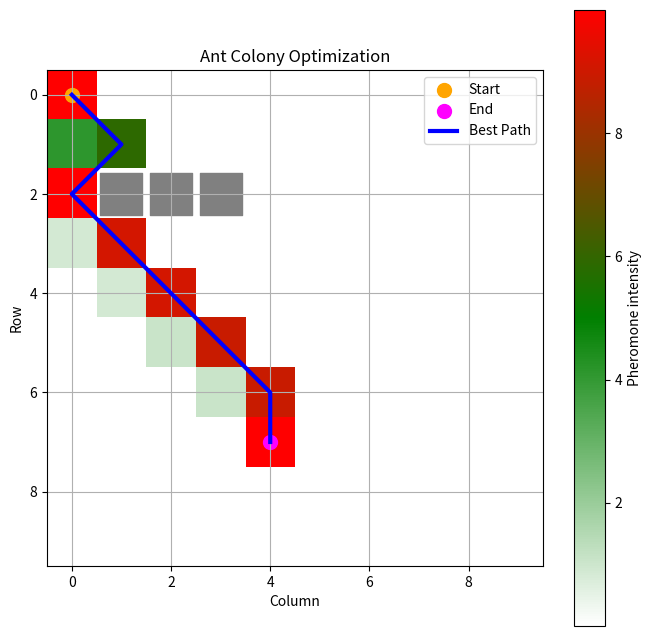

Source code (Python):
import numpy as np
import matplotlib.pyplot as plt
from matplotlib.colors import LinearSegmentedColormap

class AntColonyOptimization:
    def __init__(self, start, end, obstacles, grid_size=(10, 10), num_ants=10, evaporation_rate=0.1, alpha=0.1, beta=15):
        self.start = start
        self.end = end
        self.obstacles = obstacles
        self.grid_size = grid_size
        self.num_ants = num_ants
        self.evaporation_rate = evaporation_rate
        self.alpha = alpha
        self.beta = beta
        self.pheromones = np.ones(grid_size)
        self.best_path = None

    def _get_neighbors(self, position):
        pos_x, pos_y = position
        neighbors = []
        for i in range(-1, 2):
            for j in range(-1, 2):
                new_x, new_y = pos_x + i, pos_y + j
                if (0 <= new_x < self.grid_size[0] and 0 <= new_y < self.grid_size[1] and
                        (new_x, new_y) != position and (new_x, new_y) not in self.obstacles):
                    neighbors.append((new_x, new_y))
        return neighbors

    def _select_next_position(self, position, visited):
        neighbors = self._get_neighbors(position)
        probabilities = []
        total = 0
        for neighbor in neighbors:
            if neighbor not in visited:
                pheromone = self.pheromones[neighbor[1], neighbor[0]]
                heuristic = 1 / (np.linalg.norm(np.array(neighbor) - np.array(self.end)) + 0.1)
                score = pheromone ** self.alpha * heuristic ** self.beta
                probabilities.append((neighbor, score))
                total += score
        if not probabilities:
            return None
        probabilities = [(pos, prob / total) for pos, prob in probabilities]
        selected = np.random.choice(len(probabilities), p=[prob for pos, prob in probabilities])
        return probabilities[selected][0]

    def _evaporate_pheromones(self):
        self.pheromones *= (1 - self.evaporation_rate)

    def _deposit_pheromones(self, path):
        for position in path:
            self.pheromones[position[1], position[0]] += 1

    def find_best_path(self, num_iterations):
        for _ in range(num_iterations):
            all_paths = []
            for _ in range(self.num_ants):
                current_position = self.start
                path = [current_position]
                while current_position != self.end:
                    next_position = self._select_next_position(current_position, path)
                    if next_position is None:
                        break
                    path.append(next_position)
                    current_position = next_position

                if current_position == self.end:
                    all_paths.append(path)

            if not all_paths:
                continue

            all_paths.sort(key=lambda x: len(x))
            best_path = all_paths[0]

            self._evaporate_pheromones()
            self._deposit_pheromones(best_path)

            if self.best_path is None or len(best_path) < len(self.best_path):
                self.best_path = best_path

    def plot(self, save_as=None):
        cmap = LinearSegmentedColormap.from_list('pheromone', ['white', 'green', 'red'])
        plt.figure(figsize=(8, 8))
        plt.imshow(self.pheromones, cmap=cmap, vmin=np.min(self.pheromones), vmax=np.max(self.pheromones))
        plt.colorbar(label='Pheromone intensity')
        plt.scatter(self.start[0], self.start[1], color='orange', label='Start', s=100)
        plt.scatter(self.end[0], self.end[1], color='magenta', label='End', s=100)
        for obstacle in self.obstacles:
            plt.scatter(obstacle[0], obstacle[1], color='gray', s=900, marker='s')
        if self.best_path:
            path_x, path_y = zip(*self.best_path)
            plt.plot(path_x, path_y, color='blue', label='Best Path', linewidth=3)
        plt.xlabel('Column')
        plt.ylabel('Row')
        plt.title('Ant Colony Optimization')
        plt.legend()
        plt.grid(True)
        if save_as:
            plt.savefig(save_as, dpi=150)
            print(f"Imagen guardada como {save_as}")
        else:
            plt.show()

def study_case_1():
    print("Start of Ant Colony Optimization - First Study Case")
    start = (0, 0)
    end = (4, 7)
    obstacles = [(1, 2), (2, 2), (3, 2)]
    aco = AntColonyOptimization(start, end, obstacles)
    aco.find_best_path(100)
    aco.plot(save_as="aco_case1.png")
    print("End of Ant Colony Optimization")
    print("Best path:", aco.best_path)

def study_case_2():
    print("Start of Ant Colony Optimization - Second Study Case")
    start = (0, 0)
    end = (4, 7)
    obstacles = [(0, 2), (1, 2), (2, 2), (3, 2)]
    aco = AntColonyOptimization(
        start, end, obstacles,
        num_ants=30,
        evaporation_rate=0.05,
        alpha=1.0,
        beta=10
    )
    aco.find_best_path(100)
    aco.plot(save_as="aco_case2.png")
    print("End of Ant Colony Optimization")
    print("Best path:", aco.best_path)

if __name__ == '__main__':
    study_case_1()
    # study_case_2()
